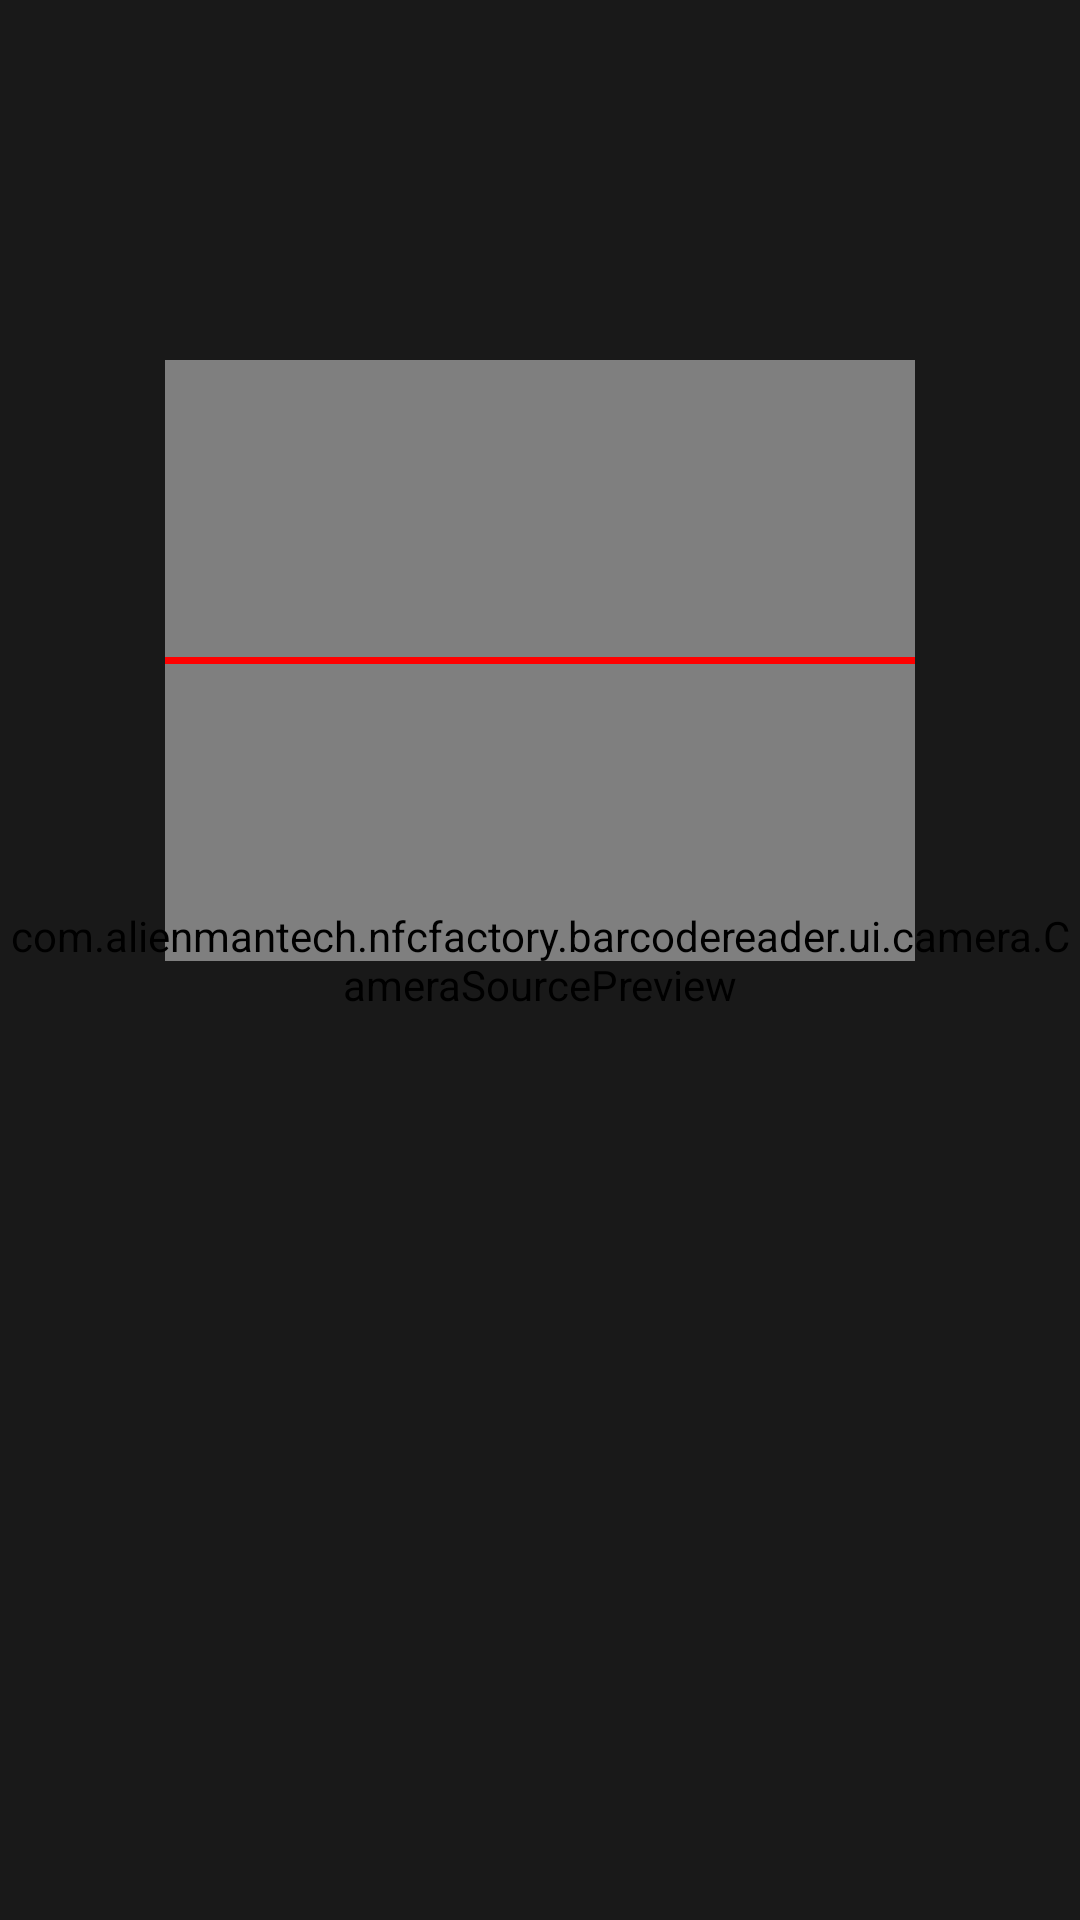

Produce the Android XML layout that renders to this screen, including the resource entries it uses.
<!-- AndroidManifest.xml: application theme Theme.NFCFactory -->
<!-- res/layout/content_barcode_scanner.xml -->
<?xml version="1.0" encoding="utf-8"?>
<RelativeLayout
    xmlns:android="http://schemas.android.com/apk/res/android"
    xmlns:app="http://schemas.android.com/apk/res-auto"
    xmlns:tools="http://schemas.android.com/tools"
    android:layout_width="match_parent"
    android:layout_height="match_parent"
    app:layout_behavior="@string/appbar_scrolling_view_behavior"
    tools:context="com.alienmantech.nfcfactory.barcodereader.BarcodeCaptureActivity"
    tools:showIn="@layout/activity_barcode_scanner">

    <RelativeLayout
        android:id="@+id/camera_layout"
        android:layout_width="match_parent"
        android:layout_height="match_parent">

        
        <com.alienmantech.nfcfactory.barcodereader.ui.camera.CameraSourcePreview
            android:id="@+id/preview"
            android:layout_width="match_parent"
            android:layout_height="match_parent">

            <com.alienmantech.nfcfactory.barcodereader.ui.camera.GraphicOverlay
                android:id="@+id/graphicOverlay"
                android:layout_width="match_parent"
                android:layout_height="match_parent" />

        </com.alienmantech.nfcfactory.barcodereader.ui.camera.CameraSourcePreview>

        
        <View
            android:id="@+id/overlay_center"
            android:layout_width="250dp"
            android:layout_height="200dp"
            android:layout_marginTop="100dp"
            android:layout_marginBottom="-100dp"
            android:layout_centerHorizontal="true"
            android:layout_centerInParent="true"/>

        <View
            android:id="@+id/overlay_top"
            android:layout_width="match_parent"
            android:layout_height="match_parent"
            android:layout_above="@id/overlay_center"
            android:layout_alignParentTop="true"
            android:background="#cc000000" />

        <View
            android:id="@+id/overlay_bottom"
            android:layout_width="match_parent"
            android:layout_height="match_parent"
            android:layout_below="@id/overlay_center"
            android:layout_alignParentBottom="true"
            android:background="#cc000000" />

        <View
            android:id="@+id/overlay_left"
            android:layout_width="match_parent"
            android:layout_height="match_parent"
            android:layout_alignParentLeft="true"
            android:layout_below="@id/overlay_top"
            android:layout_above="@id/overlay_bottom"
            android:layout_toLeftOf="@id/overlay_center"
            android:background="#cc000000" />

        <View
            android:id="@+id/overlay_right"
            android:layout_width="match_parent"
            android:layout_height="match_parent"
            android:layout_alignParentRight="true"
            android:layout_below="@id/overlay_top"
            android:layout_above="@id/overlay_bottom"
            android:layout_toRightOf="@id/overlay_center"
            android:background="#cc000000" />

        <View
            android:id="@+id/overlay_laser_line"
            android:layout_width="match_parent"
            android:layout_height="2dp"
            android:layout_below="@id/overlay_top"
            android:layout_above="@id/overlay_bottom"
            android:layout_toRightOf="@id/overlay_left"
            android:layout_toLeftOf="@id/overlay_right"
            android:layout_marginTop="99dp"
            android:layout_marginBottom="99dp"
            android:background="#ff0000" />
    </RelativeLayout>

</RelativeLayout>
<!-- res/layout/activity_barcode_scanner.xml (included above) -->
<?xml version="1.0" encoding="utf-8"?>
<androidx.coordinatorlayout.widget.CoordinatorLayout
    xmlns:android="http://schemas.android.com/apk/res/android"
    xmlns:app="http://schemas.android.com/apk/res-auto"
    xmlns:tools="http://schemas.android.com/tools"
    android:layout_width="match_parent"
    android:layout_height="match_parent"
    android:background="#000"
    tools:context="com.alienmantech.nfcfactory.barcodereader.BarcodeCaptureActivity">

    <com.google.android.material.appbar.AppBarLayout
        android:layout_width="match_parent"
        android:layout_height="wrap_content"
        android:theme="@style/Theme.NFCFactory.AppBarOverlay">

        <androidx.appcompat.widget.Toolbar
            android:id="@+id/toolbar"
            android:layout_width="match_parent"
            android:layout_height="?attr/actionBarSize"
            android:background="?attr/colorPrimary"
            app:popupTheme="@style/Theme.NFCFactory.PopupOverlay"/>

    </com.google.android.material.appbar.AppBarLayout>

    <include layout="@layout/content_barcode_scanner"/>

    <com.google.android.material.floatingactionbutton.FloatingActionButton
        android:id="@+id/fab"
        android:layout_width="wrap_content"
        android:layout_height="wrap_content"
        android:layout_gravity="bottom|end"
        android:layout_marginTop="@dimen/fab_margin"
        android:layout_marginLeft="@dimen/fab_margin"
        android:layout_marginRight="@dimen/fab_margin"
        android:layout_marginBottom="@dimen/fab_margin"
        app:srcCompat="@drawable/lightbulb"/>

</androidx.coordinatorlayout.widget.CoordinatorLayout>
<!-- resources referenced by this layout -->
<resources>
  <!-- drawable lightbulb: png bitmap (drawable-v24, 1108 bytes) -->
  <style name="Theme.NFCFactory.AppBarOverlay" parent="ThemeOverlay.AppCompat.Dark.ActionBar" />
  <style name="Theme.NFCFactory.PopupOverlay" parent="ThemeOverlay.AppCompat.Light" />
  <style name="Theme.NFCFactory" parent="Theme.MaterialComponents.DayNight.DarkActionBar">
          
          <item name="colorPrimary">@color/colorPrimary</item>
          <item name="colorPrimaryVariant">@color/colorPrimaryDark</item>
          <item name="colorOnPrimary">@color/white</item>
          
          <item name="colorSecondary">@color/colorSecondary</item>
          <item name="colorSecondaryVariant">@color/colorSecondaryLight</item>
          <item name="colorOnSecondary">@color/black</item>
          
          <item name="android:statusBarColor" tools:targetApi="l">?attr/colorPrimaryVariant</item>
          
      </style>
  <color name="colorPrimary">#005EB8</color>
  <color name="colorPrimaryDark">#003b5c</color>
  <color name="white">#FFFFFFFF</color>
  <color name="colorSecondary">#00A3E0</color>
  <color name="colorSecondaryLight">#41B6E6</color>
  <color name="black">#FF000000</color>
</resources>
